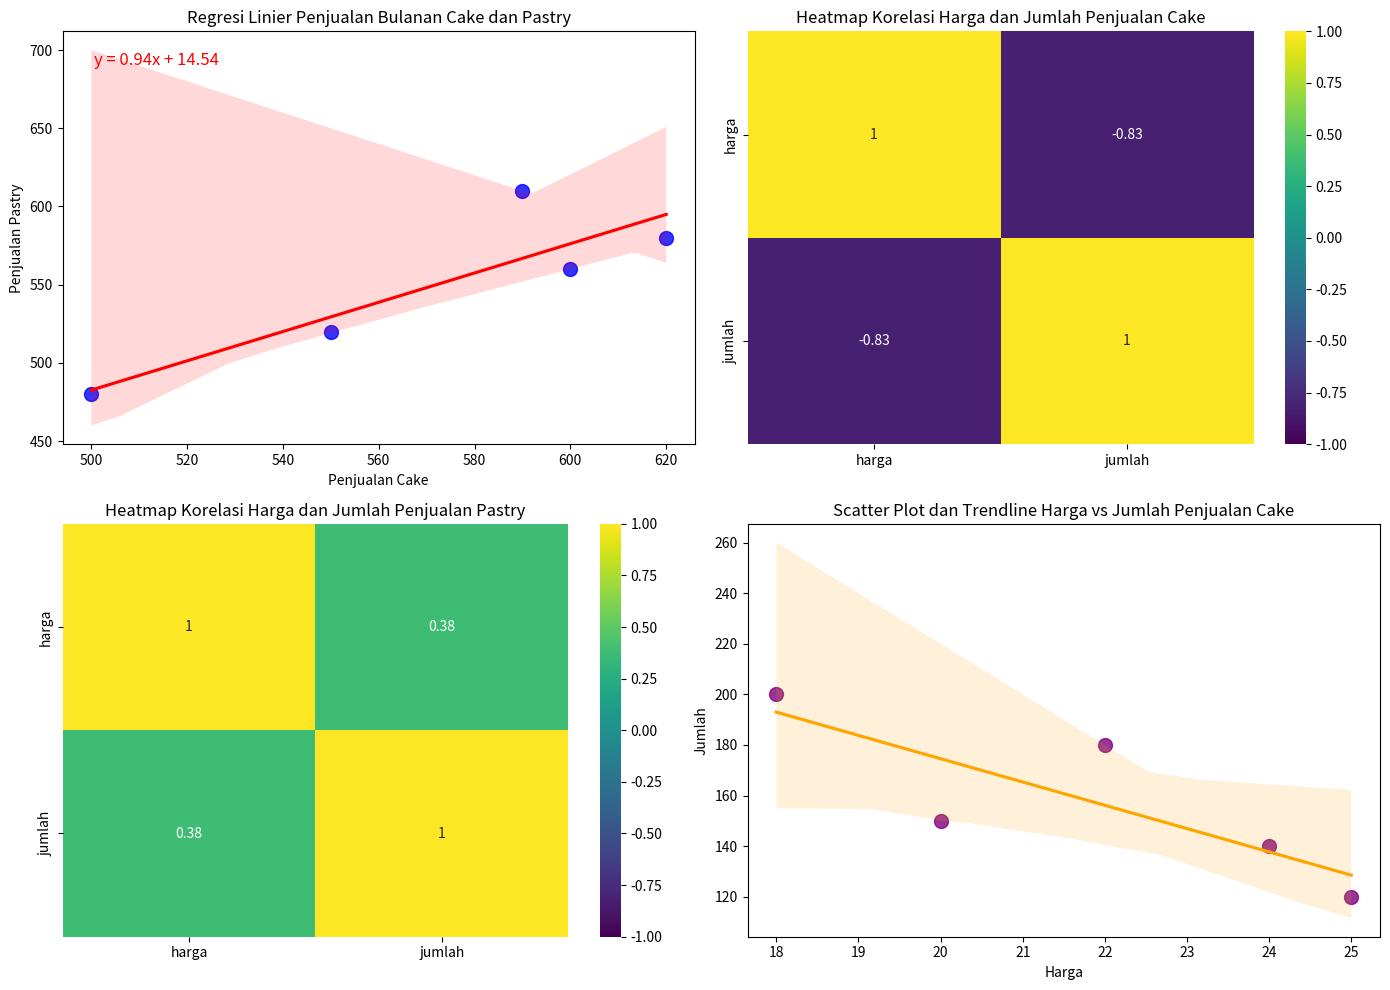

Write the Python code that produced this figure.
import pandas as pd
import matplotlib.pyplot as plt
import seaborn as sns
from scipy.stats import linregress

# Membuat DataFrame penjualan cake
data_cake = pd.DataFrame({
    'jenis': ['Chocolate', 'Vanilla', 'Red Velvet', 'Cheesecake', 'Black Forest'],
    'jumlah': [150, 200, 120, 180, 140],
    'harga': [20, 18, 25, 22, 24]
})

# Membuat DataFrame penjualan pastry
data_pastry = pd.DataFrame({
    'jenis': ['Croissant', 'Danish', 'Muffin', 'Strudel', 'Pie'],
    'jumlah': [170, 160, 180, 150, 190],
    'harga': [15, 14, 18, 20, 22]
})

# Membuat DataFrame penjualan per bulan
data_bulanan = pd.DataFrame({
    'bulan': ['January', 'February', 'March', 'April', 'May'],
    'penjualan_cake': [500, 600, 550, 620, 590],
    'penjualan_pastry': [480, 560, 520, 580, 610]
})

# Menampilkan data
print("Data penjualan cake:")
print(data_cake)
print("\nData penjualan pastry:")
print(data_pastry)
print("\nData penjualan bulanan:")
print(data_bulanan)

# Regresi Linier antara penjualan bulanan cake dan pastry
slope, intercept, r_value, p_value, std_err = linregress(data_bulanan['penjualan_cake'], data_bulanan['penjualan_pastry'])

# Plot regresi linier
plt.figure(figsize=(14, 10))
plt.subplot(2, 2, 1)
sns.regplot(x='penjualan_cake', y='penjualan_pastry', data=data_bulanan, scatter_kws={'s':100, 'color':'blue'}, line_kws={'color':'red'})
plt.title('Regresi Linier Penjualan Bulanan Cake dan Pastry')
plt.xlabel('Penjualan Cake')
plt.ylabel('Penjualan Pastry')
plt.annotate(f'y = {slope:.2f}x + {intercept:.2f}', xy=(0.05, 0.95), xycoords='axes fraction', fontsize=12, color='red', ha='left', va='top')

# Analisis Korelasi antara harga dan jumlah penjualan
corr_cake = data_cake[['harga', 'jumlah']].corr()
corr_pastry = data_pastry[['harga', 'jumlah']].corr()

print("\nKorelasi antara harga dan jumlah penjualan cake:")
print(corr_cake)
print("\nKorelasi antara harga dan jumlah penjualan pastry:")
print(corr_pastry)

# Visualisasi Heatmap Korelasi Cake
plt.subplot(2, 2, 2)
sns.heatmap(corr_cake, annot=True, cmap='viridis', vmin=-1, vmax=1)
plt.title('Heatmap Korelasi Harga dan Jumlah Penjualan Cake')

# Visualisasi Heatmap Korelasi Pastry
plt.subplot(2, 2, 3)
sns.heatmap(corr_pastry, annot=True, cmap='viridis', vmin=-1, vmax=1)
plt.title('Heatmap Korelasi Harga dan Jumlah Penjualan Pastry')

# Visualisasi scatter plot dengan trendline untuk korelasi harga vs jumlah penjualan cake
plt.subplot(2, 2, 4)
sns.regplot(x='harga', y='jumlah', data=data_cake, scatter_kws={'s':100, 'color':'purple'}, line_kws={'color':'orange'})
plt.title('Scatter Plot dan Trendline Harga vs Jumlah Penjualan Cake')
plt.xlabel('Harga')
plt.ylabel('Jumlah')

# Menampilkan semua visualisasi dalam satu window
plt.tight_layout()
plt.show()
